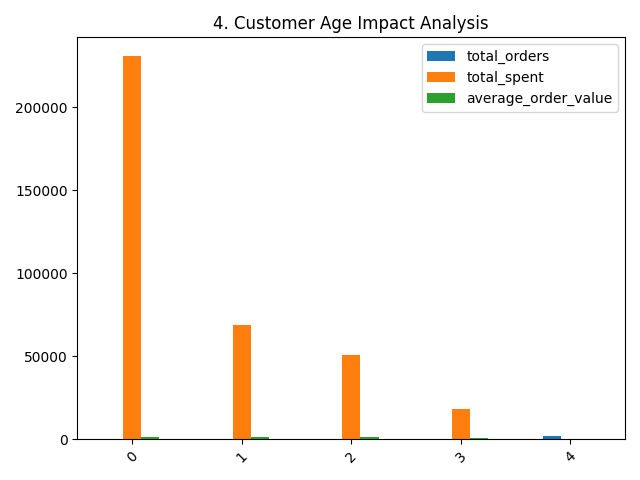

Data behind this chart, as committed beside it:
age_group, total_orders, total_spent, average_order_value
Over 45, 168, 230640, 1373
36-45, 52, 68860, 1324
25-35, 46, 50970, 1108
Under 25, 26, 18040, 693.8
, 1710, , 
